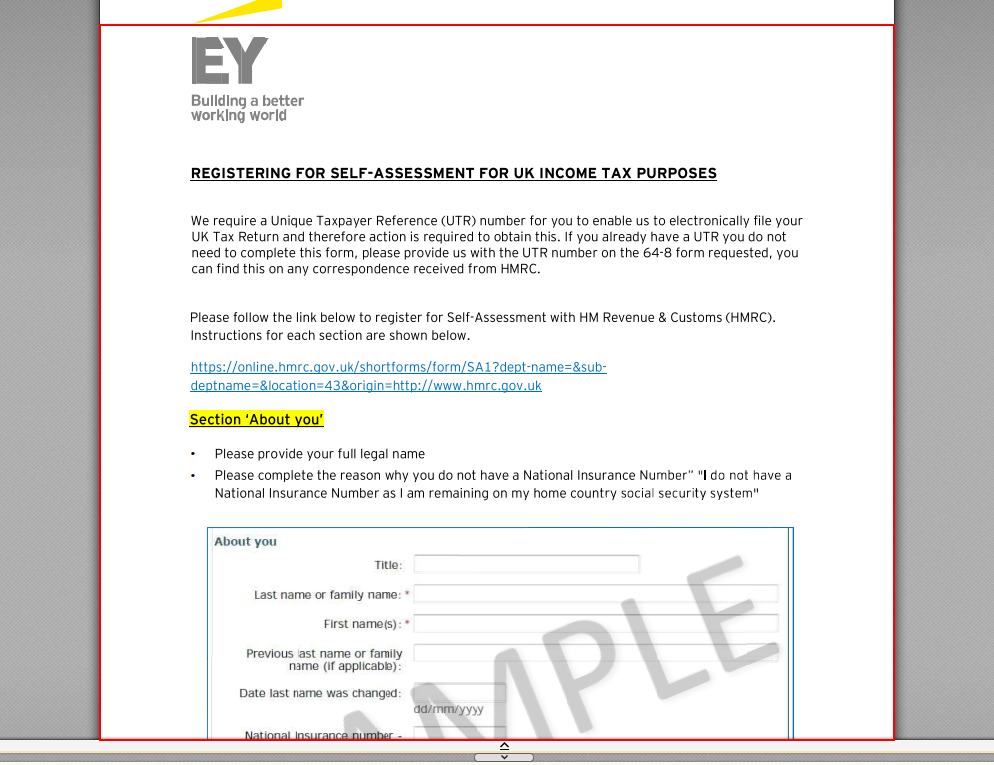
Workflow: OCR_PDF

Step 1: get-text from the pane in window 'Inbound SA1 Instructions - Copy - PDF-XChange Editor' (pdfxedit.exe)
